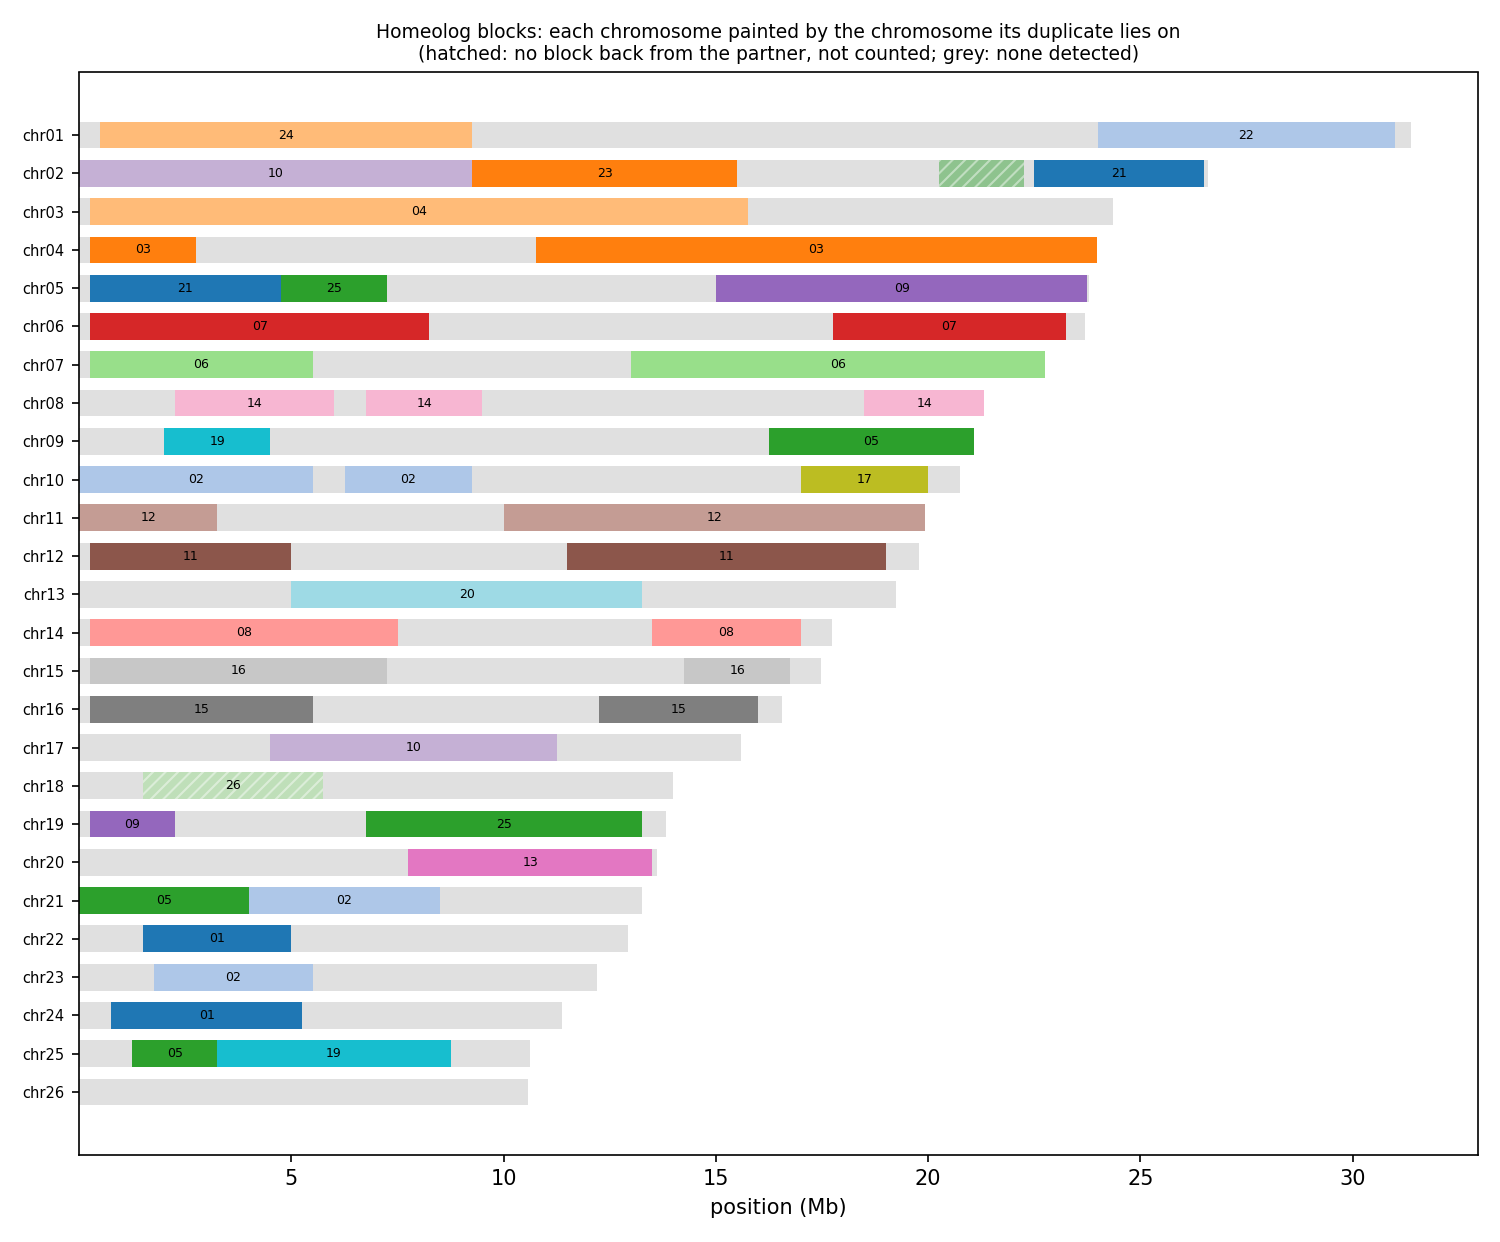

Values plotted in this chart, from the file beside it:
anchor	chrom	win_start	win_end	best	best_dist	second	second_dist	median_dist	z	homeolog_like
HAP1_chr01	chr01	1	250000	chr24	0.02482	chr12	0.01741	0.03512	1.61	no
HAP1_chr01	chr01	250001	500000	chr24	0.02680	chr18	0.02372	0.03829	1.11	no
HAP1_chr01	chr01	500001	750000	chr24	0.06825	chr26	0.09369	0.09369	5.28	yes
HAP1_chr01	chr01	750001	1000000	chr24	0.07026	chr26	0.107	0.1044	10.13	yes
HAP1_chr01	chr01	1000001	1250000	chr24	0.06886	chr14	0.1085	0.1154	10.61	yes
HAP1_chr01	chr01	1250001	1500000	chr24	0.07154	chr23	0.1027	0.1003	19.86	yes
HAP1_chr01	chr01	1500001	1750000	chr24	0.07114	chr12	0.1124	0.1214	8.65	yes
HAP1_chr01	chr01	1750001	2000000	chr24	0.07183	chr07	0.09219	0.1055	12.89	yes
HAP1_chr01	chr01	2000001	2250000	chr24	0.07232	chr25	0.1171	0.115	17.07	yes
HAP1_chr01	chr01	2250001	2500000	chr24	0.06648	chr19	0.1003	0.1121	13.03	yes
HAP1_chr01	chr01	2500001	2750000	chr24	0.07352	chr21	0.09355	0.09447	6.24	yes
HAP1_chr01	chr01	2750001	3000000	chr24	0.07328	chr19	0.1036	0.1088	19.47	yes
HAP1_chr01	chr01	3000001	3250000	chr24	0.07324	chr25	0.1048	0.1052	9.41	yes
HAP1_chr01	chr01	3250001	3500000	chr24	0.07375	chr23	0.09433	0.09433	10.10	yes
HAP1_chr01	chr01	3500001	3750000	chr24	0.07977	chr21	0.1018	0.1026	8.35	yes
HAP1_chr01	chr01	3750001	4000000	chr24	0.06882	chr26	0.07736	0.07515	4.41	yes
HAP1_chr01	chr01	4000001	4250000	chr24	0.07211	chr25	0.08709	0.08253	6.87	yes
HAP1_chr01	chr01	4250001	4500000	chr24	0.07367	chr25	0.1047	0.09985	16.32	yes
HAP1_chr01	chr01	4500001	4750000	chr24	0.07707	chr16	0.08517	0.08843	6.09	yes
HAP1_chr01	chr01	4750001	5000000	chr24	0.08464	chr19	0.09994	0.09843	10.93	yes
HAP1_chr01	chr01	5000001	5250000	chr25	0.06873	chr16	0.06226	0.06846	1.33	no
HAP1_chr01	chr01	5250001	5500000	chr24	0.08286	chr06	0.07478	0.08417	3.58	yes
HAP1_chr01	chr01	5500001	5750000	chr24	0.07328	chr21	0.08907	0.08797	11.03	yes
HAP1_chr01	chr01	5750001	6000000	chr24	0.08309	chr16	0.07796	0.08240	1.63	no
HAP1_chr01	chr01	6000001	6250000	chr24	0.08344	chr06	0.08087	0.09020	7.23	yes
HAP1_chr01	chr01	6250001	6500000	chr24	0.08376	chr19	0.08908	0.08753	5.34	yes
HAP1_chr01	chr01	6500001	6750000	chr14	0.07974	chr03	0.07455	0.08535	0.95	no
HAP1_chr01	chr01	6750001	7000000	chr24	0.07377	chr19	0.07442	0.07377	3.10	yes
HAP1_chr01	chr01	7000001	7250000	chr18	0.03624	chr17	0.03863	0.07289	1.54	no
HAP1_chr01	chr01	7250001	7500000	chr18	0.05804	chr26	0.06859	0.09318	1.41	no
HAP1_chr01	chr01	7500001	7750000	chr24	0.1109	chr25	0.1232	0.1171	6.03	yes
HAP1_chr01	chr01	7750001	8000000	chr24	0.07734	chr26	0.08158	0.07609	3.10	yes
HAP1_chr01	chr01	8000001	8250000	chr24	0.08167	chr16	0.08389	0.08460	9.24	yes
HAP1_chr01	chr01	8250001	8500000	chr21	0.01510	chr25	0.02467	0.03639	1.19	no
HAP1_chr01	chr01	8500001	8750000	chr21	0.05803	chr19	0.06057	0.06656	2.09	no
HAP1_chr01	chr01	8750001	9000000	chr24	0.07262	chr16	0.08052	0.08109	6.99	yes
HAP1_chr01	chr01	9000001	9250000	chr24	0.08485	chr19	0.09068	0.08887	6.23	yes
HAP1_chr01	chr01	9250001	9500000	chr23	0.07040	chr24	0.07161	0.07876	0.73	no
HAP1_chr01	chr01	9500001	9750000	chr24	0.09065	chr09	0.08281	0.09065	2.47	no
HAP1_chr01	chr01	9750001	10000000	chr24	0.07981	chr21	0.08013	0.07713	2.20	no
HAP1_chr01	chr01	10000001	10250000	chr22	0.06142	chr23	0.06548	0.07420	1.23	no
HAP1_chr01	chr01	10250001	10500000	chr22	0.01519	chr23	0.01636	0.04337	0.72	no
HAP1_chr01	chr01	10500001	10750000	chr17	0.01030	chr22	0.01476	0.04562	0.74	no
HAP1_chr01	chr01	10750001	11000000	chr20	0.01245	chr23	0.01476	0.04059	0.71	no
HAP1_chr01	chr01	11000001	11250000	chr22	0.01180	chr23	0.01282	0.03957	0.71	no
HAP1_chr01	chr01	11250001	11500000	chr20	0.01190	chr23	0.01448	0.03823	0.70	no
HAP1_chr01	chr01	11500001	11750000	chr22	0.01354	chr23	0.01467	0.03991	0.70	no
HAP1_chr01	chr01	11750001	12000000	chr17	0.00943	chr23	0.01387	0.03989	0.70	no
HAP1_chr01	chr01	12000001	12250000	chr23	0.01233	chr20	0.01104	0.03596	0.69	no
HAP1_chr01	chr01	12250001	12500000	chr17	0.00476	chr23	0.00973	0.03042	0.71	no
HAP1_chr01	chr01	12500001	12750000	chr17	0.00478	chr22	0.01434	0.04306	0.85	no
HAP1_chr01	chr01	12750001	13000000	chr17	0.00401	chr23	0.01323	0.03494	0.82	no
HAP1_chr01	chr01	13000001	13250000	chr17	0.00209	chr23	0.00704	0.02472	0.74	no
HAP1_chr01	chr01	13250001	13500000	chr23	0.01265	chr17	0.00851	0.03250	0.68	no
HAP1_chr01	chr01	13500001	13750000	chr22	0.01366	chr23	0.01613	0.04241	0.73	no
HAP1_chr01	chr01	13750001	14000000	chr23	0.01044	chr20	0.00906	0.03434	0.69	no
HAP1_chr01	chr01	14000001	14250000	chr23	0.01126	chr22	0.01148	0.03427	0.72	no
HAP1_chr01	chr01	14250001	14500000	chr23	0.00867	chr22	0.00867	0.03129	0.73	no
HAP1_chr01	chr01	14500001	14750000	chr23	0.00868	chr22	0.00840	0.03132	0.73	no
HAP1_chr01	chr01	14750001	15000000	chr23	0.00998	chr22	0.00959	0.03238	0.73	no
... 1,864 more rows
